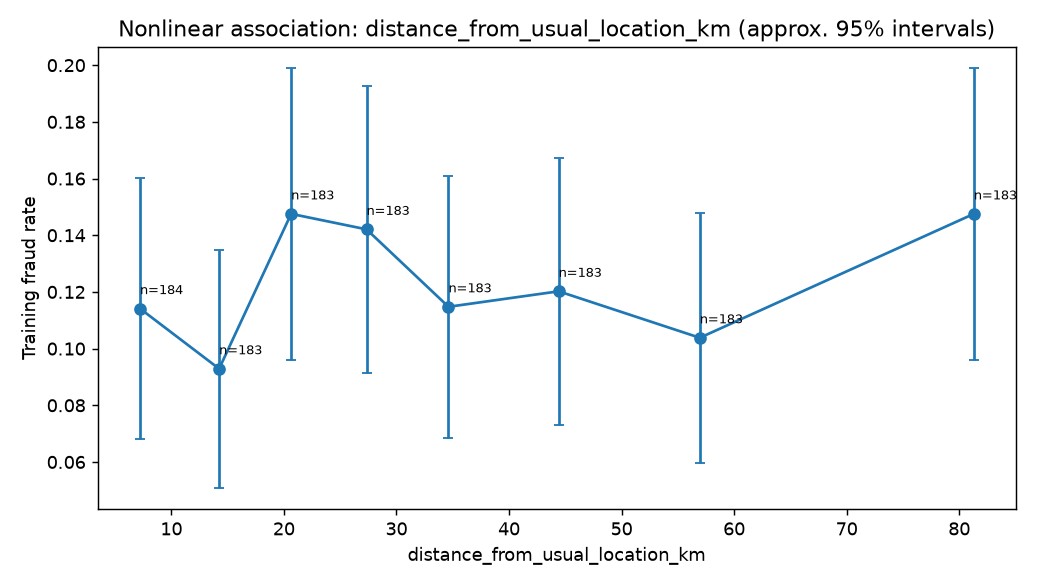

Source data for this figure (header and first rows):
bin, count, rate, midpoint, feature
(1.0690000000000002, 10.56], 184, 0.1141, 7.21, distance_from_usual_location_km
(10.56, 17.53], 183, 0.0929, 14.24, distance_from_usual_location_km
(17.53, 24.17], 183, 0.1475, 20.64, distance_from_usual_location_km
(24.17, 30.95], 183, 0.1421, 27.34, distance_from_usual_location_km
(30.95, 39.48], 183, 0.1148, 34.62, distance_from_usual_location_km
(39.48, 49.91], 183, 0.1202, 44.41, distance_from_usual_location_km
(49.91, 65.71], 183, 0.1038, 56.95, distance_from_usual_location_km
(65.71, 1173.269], 183, 0.1475, 81.3, distance_from_usual_location_km
